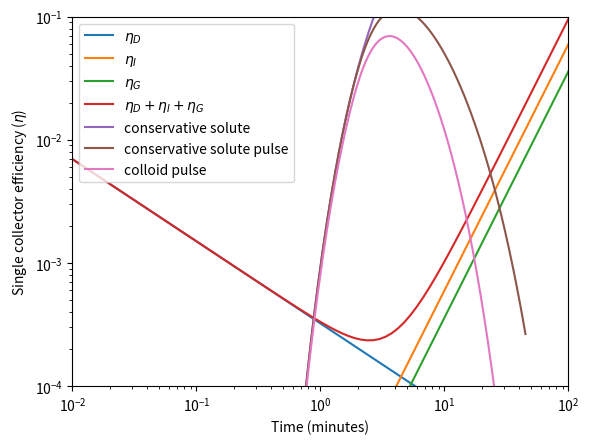

Write the Python code that produced this figure.
import numpy as np
import matplotlib.pyplot as plt
from scipy.special import erfc as erfc

def eta_calc(dp, d, v, rho_p):
    # Constants
    # gravity
    g = 9.81 # m*s^-2
    # boltzman constant
    k = 1.38064852E-23 # units: m^2*kg*s^-2*K^-1
    
    # Water properties
    # absolute temperature
    T = 298.15 # Kelvin
    # water viscosity
    mu = 8.90E-4 # Pa·s
    # water density
    rho_w = 997 # kg*m^3
    
    # collector efficiency 
    # diffusion single collector efficiency (Equation 6 from Yao 1971)
    eta_d = 0.9*(k*T/(mu*dp*d*v))**(2/3) # a good check of this equation is to calculate the units
    # interception single collector efficiency (Equation 7 from Yao 1971)
    eta_i = (3/2)*(dp/d)**2
    # sedimentation single collector efficiency (Equation 8 from Yao 1971)
    eta_g = (rho_p - rho_w)*g*dp**2/ (18*mu*v)
    
    return eta_d, eta_i, eta_g

# particle diameter defined as the dependent variable.
# Note the function np.logspace is very similiar to np.linspace except that it now returns an array
# of values evenly distributed in logarithmic space
dp = np.logspace(-2, 3, num=100)* 1e-6 # meters
# collector (i.e. sand grain) diameter
d = 500 * 1e-6 # meters
# advection velocity 
v = 2*0.679/1000 # meters per second 
# particle density
rho_p = 1005

eta_d, eta_i, eta_g = eta_calc(dp, d, v, rho_p)

# remember that these different components of the contact efficiency are additive
eta = eta_d + eta_i + eta_g

# now let's plot the results. We are dividing the particle size by 1e-6 so that our plot is in units of microns on the x-axis
plt.plot(dp/ 1e-6, eta_d, label = '$\eta_D$')
plt.plot(dp/ 1e-6, eta_i, label = '$\eta_I$')
plt.plot(dp/ 1e-6, eta_g, label = '$\eta_G$')
plt.plot(dp/ 1e-6, eta, label = '$\eta_D + \eta_I + \eta_G$')
# set axis to loglog 
plt.yscale('log')
plt.xscale('log')
# set axis limits to match paper
plt.ylim([1E-4, 1E-1])
plt.xlim([1E-2, 1E2])

# label plot
plt.ylabel('Single collector efficiency ($\eta$)')
plt.xlabel('Size of the suspended particles (microns)')
plt.legend()

# Equation 5 in Li et al 2004 (10.1021/es049154v) or Equation 20 in Tufenkji and Elimelech, 2004 (10.1021/es034049r)
# alpha is the attachment efficiency
# phi is the porosity 
def kc_calc(d, v, alpha, phi, eta):
    kc = 3/2*(1-phi)*v*alpha*eta/d
    return kc

# alpha is the attachment efficiency
alpha = 1 # for now assume fully favorable conditions (every particle that hits a grain of sand sticks)
# phi is the porosity 
phi = 0.4 # porosity of a typical sand pack
# let's define a single particle size
dp = 10* 1e-6 # meters
# and recalculate eta for this single value of dp
eta_d, eta_i, eta_g = eta_calc(dp, d, v, rho_p)
eta = eta_d + eta_i + eta_g

kc = kc_calc(d, v, alpha, phi, eta)
print('Deposition rate coefficient = ' + str(kc))

# Retardation with 1st type BC (equation C5 of Analytical Solutions of the 1D Convective-Dispersive Solute Transport Equation)
def ADEwReactions_type1_fun(x, t, v, D, mu, C0, t0, Ci):
    # We are not focused on sorption so R can be set to one (equivalent to kd = 0)
    R = 1
    # 'u' term identical in equation c5 and c6 (type 3 inlet)
    u = v*(1+(4*mu*D/v**2))**(1/2)
    
    # Note that the '\' means continued on the next line
    Atrf = np.exp(-mu*t/R)*(1- (1/2)* \
        erfc((R*x - v*t)/(2*(D*R*t)**(1/2))) - \
        (1/2)*np.exp(v*x/D)*erfc((R*x + v*t)/(2*(D*R*t)**(1/2))))
    
    # term with B(x, t)
    Btrf = 1/2*np.exp((v-u)*x/(2*D))* \
        erfc((R*x - u*t)/(2*(D*R*t)**(1/2))) \
        + 1/2*np.exp((v+u)*x/(2*D))* erfc((R*x + u*t)/ \
        (2*(D*R*t)**(1/2)))
    
    # if a pulse type injection
    if t0 > 0:
        tt0 = t - t0
        
        indices_below_zero = tt0 <= 0
        # set values equal to 1 (but this could be anything)
        tt0[indices_below_zero] = 1
    
        Bttrf = 1/2*np.exp((v-u)*x/(2*D))* \
            erfc((R*x - u*tt0)/(2*(D*R*tt0)**(1/2))) \
            + 1/2*np.exp((v+u)*x/(2*D))* erfc((R*x + u*tt0)/ \
            (2*(D*R*tt0)**(1/2)))
        
        # Now set concentration at those negative times equal to 0
        Bttrf[indices_below_zero] = 0
        
        C_out = Ci*Atrf + C0*Btrf - C0*Bttrf
        
    else: # if a continous injection then ignore the Bttrf term (no superposition)
        C_out = Ci*Atrf + C0*Btrf
        
    
    # Return the concentration (C) from this function
    return C_out

# define observation location
x = 0.1 # meters
# define time
t = np.linspace(0.1, 45*60, num=1000)
# lets also slow down the advection velocity a little
v = 0.0002 # m/s
# dispersion
D = 0.03*v

# conservative solute (notice that we set mu=0)
C_solute = ADEwReactions_type1_fun(x, t, v, D, 0, 1, 0, 0)
# particles solute (notice that we set mu=kf)
C_particles = ADEwReactions_type1_fun(x, t, v, D, kc, 1, 0, 0)

plt.plot(t/60, C_solute, label = 'conservative solute')
# plt.plot(t/60, C_particles, label = 'colloids')
# add legend
plt.legend()
plt.xlabel('Time (minutes)')

# start by indexing the last value measured in C_particles. 
# C_div_C0 = ...
# print(C_div_C0)

# Uncomment this based on the rearranged equation you wrote out in the first cell.
# kc_btc = ...

# print('Deposition rate coefficient calculated from btc = ' + str(kc_btc))
print('Analytical model deposition rate coefficient input = ' + str(kc))

# dispersion
D = 0.03*v
pulse_time = 60 # seconds
# initial concentration
C0 = 1

# conservative solute (notice that we set mu=0)
C_solute_pulse = ADEwReactions_type1_fun(x, t, v, D, 0, C0, pulse_time, 0)
# particles solute (notice that we set mu=kf)
C_particles_pulse = ADEwReactions_type1_fun(x, t, v, D, kc, C0, pulse_time, 0)
plt.plot(t/60, C_solute_pulse, label = 'conservative solute pulse')
plt.plot(t/60, C_particles_pulse, label = 'colloid pulse')
plt.legend()
plt.xlabel('Time (minutes)')

# remember from moment analysis that we have
# zero temporal moment
M0 = np.trapz(C_particles_pulse, t)

# Pang et al 2003 Equation 10
kc_btc_pulse = (v**2/(4*D))*((1- (2*D/(x*v))*np.log(M0/(C0*pulse_time)))**2 -1)

# Print the output and compare it with our model input!!
print('Deposition rate coefficient calculated from btc = ' + str(kc_btc_pulse))
print('Analytical model deposition rate coefficient input = ' + str(kc))

